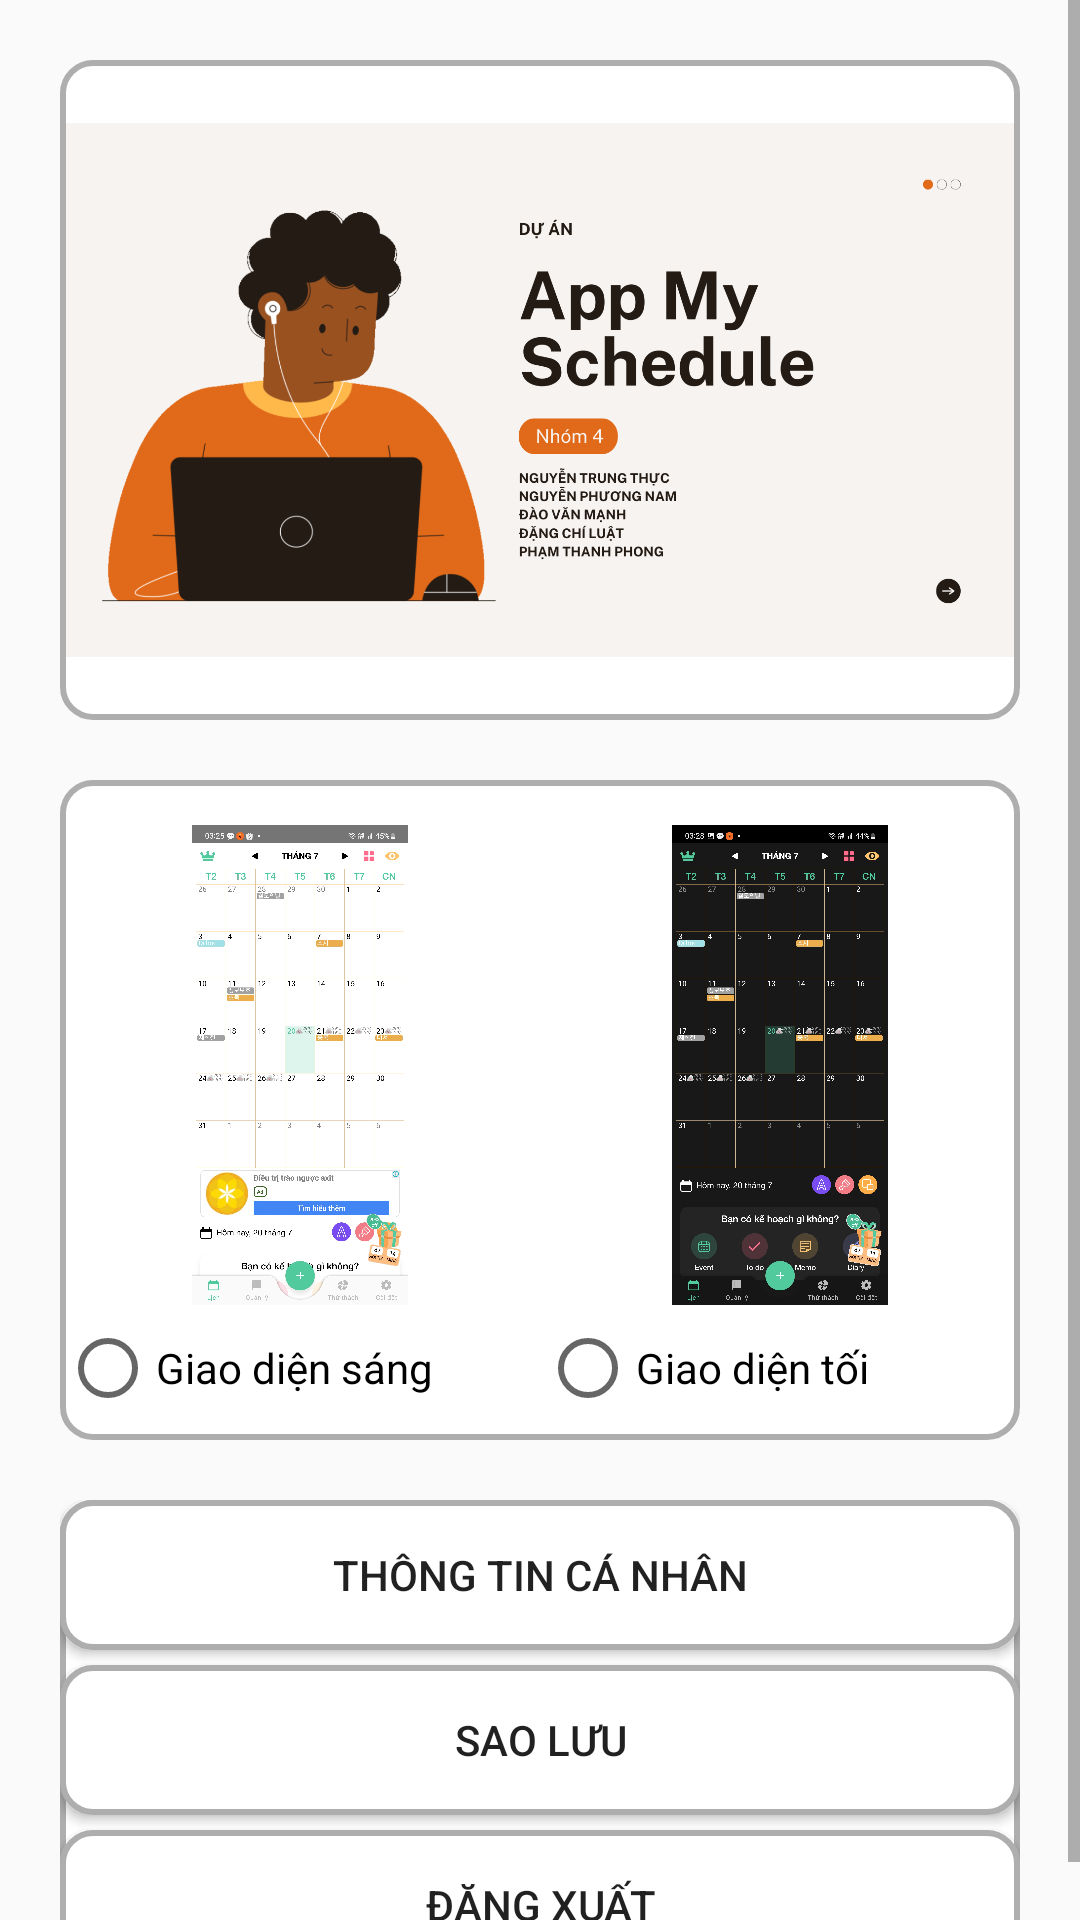

This screen was rendered from an Android layout file. Write that file and the resources it references.
<!-- AndroidManifest.xml: application theme Theme.MySchedule -->
<!-- res/layout/fragment_frg_setting.xml -->
<?xml version="1.0" encoding="utf-8"?>
<FrameLayout xmlns:android="http://schemas.android.com/apk/res/android"
    xmlns:tools="http://schemas.android.com/tools"
    android:layout_width="match_parent"
    android:layout_height="match_parent"
    tools:context=".fragment.frgSetting">

    <ScrollView
        android:layout_width="match_parent"
        android:layout_height="match_parent">
        <LinearLayout
            android:layout_width="match_parent"
            android:layout_height="match_parent"
            android:orientation="vertical">
            <LinearLayout
                android:layout_width="match_parent"
                android:layout_height="220dp"
                android:layout_marginTop="20dp"
                android:layout_marginRight="20dp"
                android:layout_marginLeft="20dp"
                android:background="@drawable/bgpost">
                <ImageView
                    android:layout_width="match_parent"
                    android:layout_height="wrap_content"
                    android:src="@drawable/anhqc"
                    android:padding="2dp"/>
            </LinearLayout>
            <LinearLayout
                android:layout_width="match_parent"
                android:layout_height="220dp"
                android:layout_marginTop="20dp"
                android:layout_marginRight="20dp"
                android:layout_marginLeft="20dp"
                android:orientation="vertical"
                android:background="@drawable/bgpost">
                <LinearLayout
                    android:layout_width="match_parent"
                    android:layout_height="180dp"
                    android:orientation="horizontal">
                    <LinearLayout
                        android:layout_width="0dp"
                        android:layout_height="160dp"
                        android:layout_margin="15dp"
                        android:layout_weight="1"
                        android:orientation="vertical">
                        <ImageView
                            android:layout_width="wrap_content"
                            android:layout_height="wrap_content"
                            android:src="@drawable/gdsang"/>
                    </LinearLayout>
                    <LinearLayout
                        android:layout_width="0dp"
                        android:layout_height="160dp"
                        android:layout_margin="15dp"
                        android:layout_weight="1"
                        android:orientation="vertical">
                        <ImageView
                            android:layout_width="wrap_content"
                            android:layout_height="wrap_content"
                            android:src="@drawable/gdtoi"/>
                    </LinearLayout>

                </LinearLayout>
                <RadioGroup
                    android:id="@+id/radioGroup"
                    android:layout_width="match_parent"
                    android:layout_height="wrap_content"
                    android:orientation="horizontal">

                    
                    <RadioButton
                        android:id="@+id/radioButton1"
                        android:layout_width="0dp"
                        android:layout_height="wrap_content"
                        android:layout_weight="1"
                        android:text="Giao diện sáng" />

                    <RadioButton
                        android:id="@+id/radioButton2"
                        android:layout_width="0dp"
                        android:layout_height="wrap_content"
                        android:layout_weight="1"
                        android:text="Giao diện tối"/>


                </RadioGroup>

            </LinearLayout>
            <LinearLayout
                android:layout_width="match_parent"
                android:layout_height="wrap_content"
                android:layout_marginTop="20dp"
                android:layout_marginRight="20dp"
                android:layout_marginLeft="20dp"
                android:orientation="vertical"
                android:background="@drawable/bgpost">
                <Button
                    android:layout_width="match_parent"
                    android:layout_height="50dp"
                    android:background="@drawable/bgpost"
                    android:text="Thông tin cá nhân"/>
                <Button
                    android:layout_width="match_parent"
                    android:layout_height="50dp"
                    android:layout_marginTop="5dp"
                    android:background="@drawable/bgpost"
                    android:text="Sao lưu"/>
                <Button
                    android:layout_width="match_parent"
                    android:layout_height="50dp"
                    android:layout_marginTop="5dp"
                    android:background="@drawable/bgpost"
                    android:text="Đăng xuất"/>

            </LinearLayout>

        </LinearLayout>
    </ScrollView>

</FrameLayout>
<!-- resources referenced by this layout -->
<resources>
  <!-- drawable anhqc: png bitmap (drawable, 144232 bytes) -->
  <!-- drawable bgpost (drawable) -->
  <?xml version="1.0" encoding="utf-8"?>
  <shape xmlns:android="http://schemas.android.com/apk/res/android">
      <corners android:radius="10dp" />
      <solid android:color="@color/white"/>
      <stroke android:color="#AFAEAE"
          android:width="2dp"/>
  </shape>
  <!-- drawable gdsang: jpg bitmap (drawable, 444032 bytes) -->
  <!-- drawable gdtoi: jpg bitmap (drawable, 380891 bytes) -->
  <style name="Theme.MySchedule" parent="Base.Theme.MySchedule" />
  <style name="Base.Theme.MySchedule" parent="Theme.AppCompat.DayNight.NoActionBar">
          
          
      </style>
  <!-- not gathered from this repository: default colours our renderer supplied (Android Studio template values) -->
  <color name="white">#FFFFFFFF</color>
</resources>
